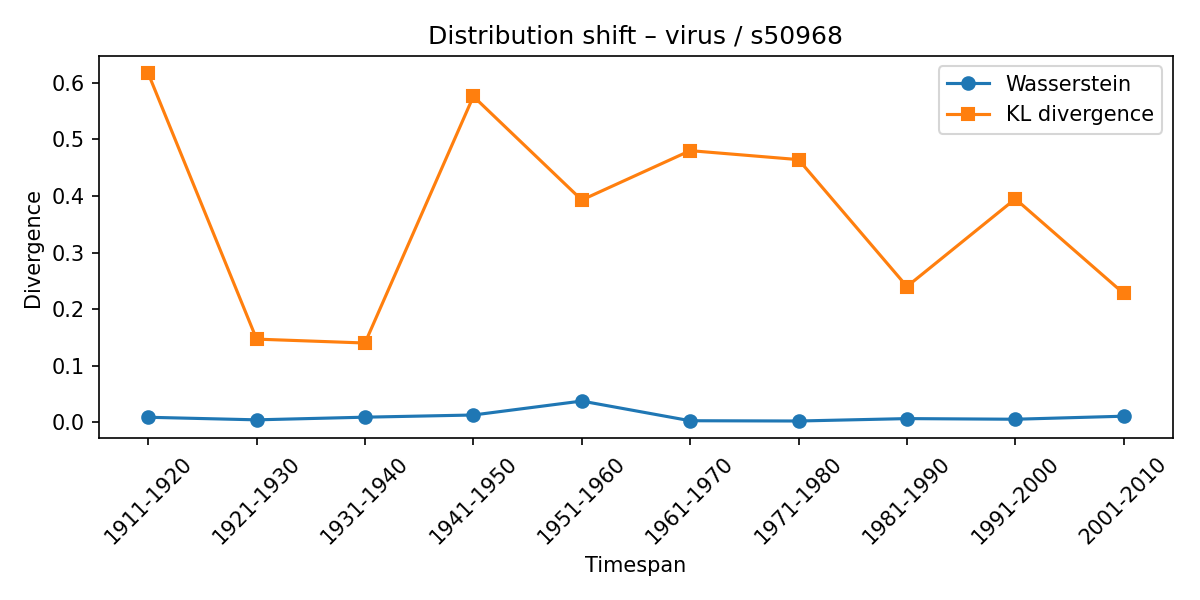

The table this chart was drawn from, first rows:
synset, lexeme, from_timespan, to_timespan, wasserstein, kl_divergence
s50968, virus, 1901-1910, 1911-1920, 0.008854, 0.6167
s50968, virus, 1911-1920, 1921-1930, 0.004307, 0.147
s50968, virus, 1921-1930, 1931-1940, 0.009001, 0.1401
s50968, virus, 1931-1940, 1941-1950, 0.01285, 0.5761
s50968, virus, 1941-1950, 1951-1960, 0.03752, 0.3928
s50968, virus, 1951-1960, 1961-1970, 0.002732, 0.4801
s50968, virus, 1961-1970, 1971-1980, 0.002242, 0.4642
s50968, virus, 1971-1980, 1981-1990, 0.006495, 0.2399
s50968, virus, 1981-1990, 1991-2000, 0.005362, 0.3949
s50968, virus, 1991-2000, 2001-2010, 0.01074, 0.2277
